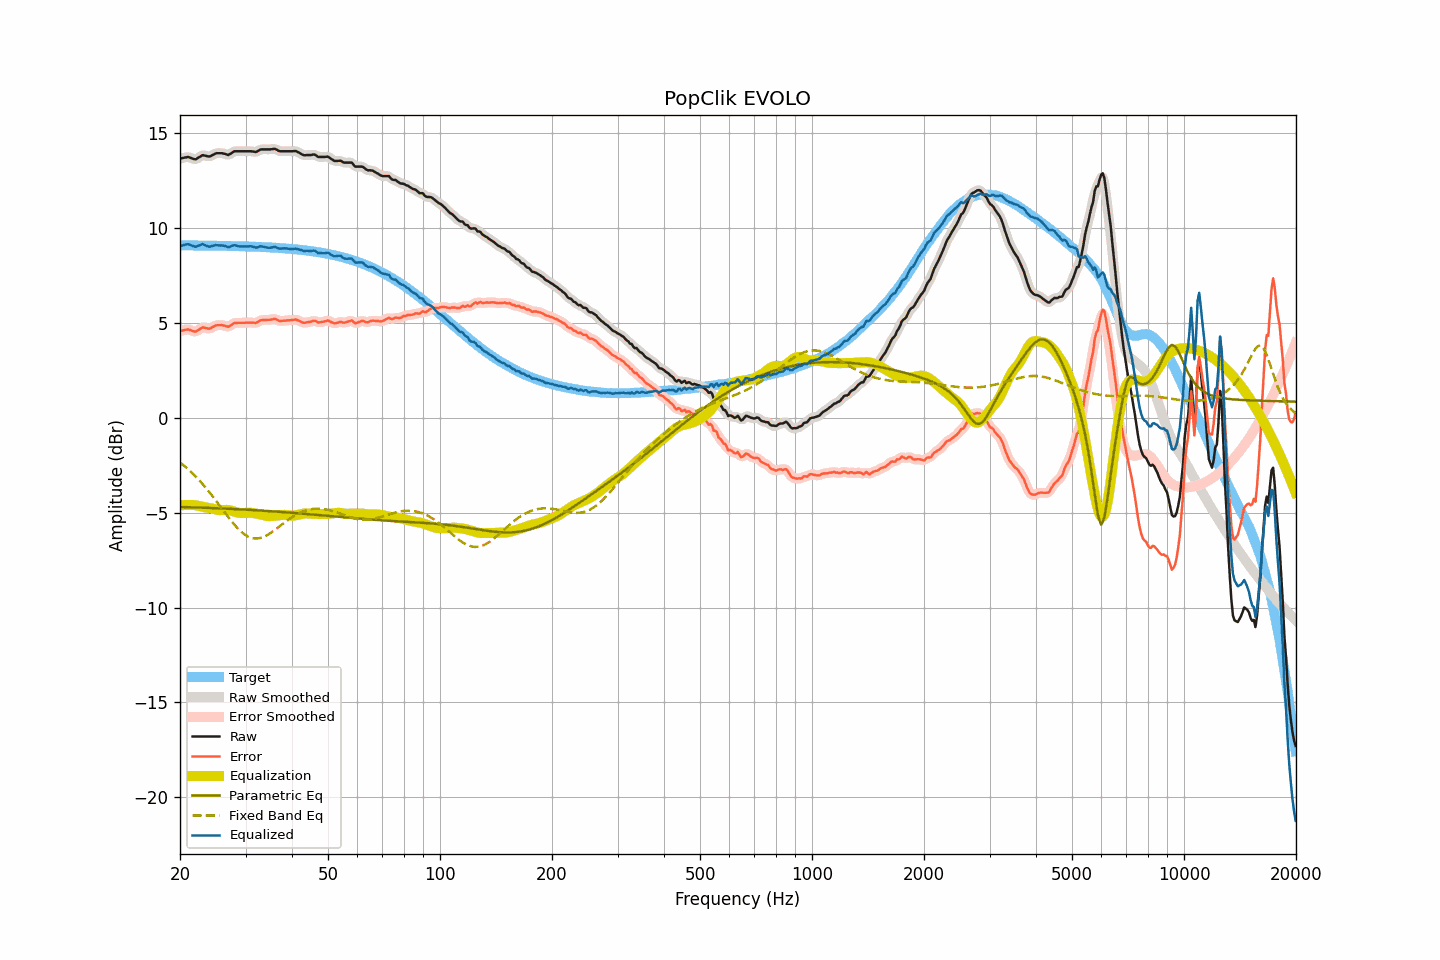

Data behind this chart, as committed beside it:
frequency, raw, smoothed, error, error_smoothed, equalization, parametric_eq, fixed_band_eq, equalized_raw, equalized_smoothed, target
20.00, 13.66, 13.65, 4.57, 4.56, -4.62, -4.70, -2.35, 9.04, 9.03, 9.09
20.20, 13.68, 13.68, 4.59, 4.59, -4.61, -4.70, -2.42, 9.07, 9.07, 9.09
20.40, 13.70, 13.70, 4.61, 4.62, -4.60, -4.70, -2.49, 9.10, 9.10, 9.09
20.61, 13.72, 13.72, 4.63, 4.63, -4.60, -4.71, -2.56, 9.12, 9.12, 9.09
20.81, 13.73, 13.73, 4.64, 4.65, -4.59, -4.71, -2.63, 9.14, 9.14, 9.09
21.02, 13.75, 13.73, 4.66, 4.65, -4.59, -4.71, -2.71, 9.16, 9.14, 9.09
21.23, 13.72, 13.72, 4.63, 4.63, -4.59, -4.71, -2.78, 9.12, 9.13, 9.09
21.44, 13.69, 13.69, 4.60, 4.61, -4.60, -4.72, -2.86, 9.09, 9.09, 9.08
21.66, 13.66, 13.65, 4.57, 4.57, -4.60, -4.72, -2.94, 9.06, 9.06, 9.08
21.87, 13.63, 13.64, 4.55, 4.55, -4.60, -4.72, -3.03, 9.03, 9.03, 9.08
22.09, 13.63, 13.65, 4.55, 4.56, -4.61, -4.73, -3.12, 9.02, 9.03, 9.08
22.31, 13.69, 13.68, 4.61, 4.60, -4.63, -4.73, -3.21, 9.06, 9.05, 9.08
22.54, 13.74, 13.74, 4.66, 4.66, -4.65, -4.73, -3.30, 9.09, 9.09, 9.08
22.76, 13.79, 13.80, 4.71, 4.72, -4.67, -4.73, -3.39, 9.12, 9.12, 9.08
22.99, 13.85, 13.83, 4.77, 4.75, -4.69, -4.74, -3.49, 9.16, 9.13, 9.08
23.22, 13.83, 13.83, 4.75, 4.75, -4.71, -4.74, -3.58, 9.12, 9.12, 9.08
23.45, 13.81, 13.81, 4.73, 4.74, -4.73, -4.74, -3.68, 9.08, 9.09, 9.08
23.69, 13.79, 13.78, 4.71, 4.71, -4.74, -4.75, -3.79, 9.05, 9.04, 9.08
23.92, 13.77, 13.78, 4.69, 4.71, -4.75, -4.75, -3.89, 9.02, 9.03, 9.07
24.16, 13.79, 13.80, 4.72, 4.72, -4.76, -4.75, -4.00, 9.02, 9.03, 9.07
24.40, 13.84, 13.83, 4.77, 4.76, -4.78, -4.76, -4.11, 9.06, 9.05, 9.07
24.65, 13.88, 13.88, 4.81, 4.81, -4.80, -4.76, -4.22, 9.07, 9.08, 9.07
24.89, 13.93, 13.92, 4.86, 4.85, -4.83, -4.76, -4.33, 9.10, 9.09, 9.07
25.14, 13.95, 13.94, 4.88, 4.88, -4.85, -4.77, -4.44, 9.10, 9.09, 9.07
25.39, 13.95, 13.95, 4.88, 4.89, -4.87, -4.77, -4.55, 9.08, 9.09, 9.07
25.65, 13.95, 13.95, 4.88, 4.89, -4.87, -4.77, -4.67, 9.08, 9.08, 9.07
25.91, 13.95, 13.94, 4.88, 4.88, -4.86, -4.78, -4.78, 9.09, 9.08, 9.06
26.16, 13.93, 13.93, 4.87, 4.87, -4.85, -4.78, -4.89, 9.07, 9.07, 9.06
26.43, 13.91, 13.90, 4.85, 4.84, -4.85, -4.79, -5.01, 9.06, 9.05, 9.06
26.69, 13.88, 13.88, 4.82, 4.82, -4.85, -4.79, -5.12, 9.03, 9.02, 9.06
26.96, 13.85, 13.87, 4.79, 4.81, -4.86, -4.79, -5.23, 8.99, 9.01, 9.06
27.23, 13.90, 13.90, 4.84, 4.84, -4.88, -4.80, -5.34, 9.02, 9.02, 9.06
27.50, 13.95, 13.95, 4.89, 4.90, -4.90, -4.80, -5.45, 9.05, 9.05, 9.05
27.77, 14.01, 14.00, 4.96, 4.95, -4.92, -4.81, -5.55, 9.08, 9.08, 9.05
28.05, 14.05, 14.04, 5.00, 4.99, -4.95, -4.81, -5.65, 9.10, 9.09, 9.05
28.33, 14.05, 14.05, 5.00, 5.01, -4.98, -4.82, -5.74, 9.07, 9.07, 9.05
28.62, 14.05, 14.05, 5.00, 5.01, -5.00, -4.82, -5.84, 9.05, 9.05, 9.05
28.90, 14.05, 14.05, 5.01, 5.01, -5.01, -4.82, -5.92, 9.04, 9.04, 9.04
29.19, 14.05, 14.05, 5.01, 5.01, -5.02, -4.83, -6.00, 9.03, 9.03, 9.04
29.48, 14.05, 14.05, 5.01, 5.01, -5.02, -4.83, -6.07, 9.03, 9.03, 9.04
29.78, 14.05, 14.05, 5.01, 5.01, -5.02, -4.84, -6.14, 9.03, 9.03, 9.04
30.08, 14.05, 14.05, 5.02, 5.02, -5.01, -4.84, -6.19, 9.03, 9.03, 9.03
30.38, 14.05, 14.05, 5.02, 5.02, -5.01, -4.85, -6.25, 9.04, 9.04, 9.03
30.68, 14.05, 14.05, 5.02, 5.02, -5.01, -4.85, -6.28, 9.04, 9.04, 9.03
30.99, 14.05, 14.05, 5.02, 5.02, -5.01, -4.86, -6.32, 9.04, 9.04, 9.02
31.30, 14.04, 14.03, 5.02, 5.01, -5.01, -4.86, -6.34, 9.02, 9.02, 9.02
31.61, 14.03, 14.02, 5.01, 5.00, -5.03, -4.87, -6.36, 9.00, 9.00, 9.02
31.93, 14.01, 14.02, 4.99, 5.01, -5.04, -4.87, -6.36, 8.97, 8.98, 9.02
32.24, 14.04, 14.05, 5.03, 5.04, -5.06, -4.88, -6.36, 8.98, 8.99, 9.01
32.57, 14.09, 14.09, 5.08, 5.08, -5.08, -4.88, -6.35, 9.01, 9.01, 9.01
32.89, 14.14, 14.13, 5.13, 5.12, -5.10, -4.89, -6.33, 9.04, 9.03, 9.00
33.22, 14.15, 14.15, 5.15, 5.15, -5.12, -4.89, -6.31, 9.03, 9.03, 9.00
33.55, 14.15, 14.15, 5.15, 5.16, -5.14, -4.90, -6.28, 9.01, 9.01, 9.00
33.89, 14.15, 14.15, 5.16, 5.16, -5.16, -4.90, -6.24, 8.99, 8.99, 8.99
34.23, 14.15, 14.15, 5.16, 5.16, -5.17, -4.91, -6.19, 8.97, 8.97, 8.99
34.57, 14.15, 14.15, 5.16, 5.16, -5.18, -4.92, -6.14, 8.96, 8.96, 8.98
34.92, 14.15, 14.15, 5.17, 5.17, -5.19, -4.92, -6.09, 8.96, 8.97, 8.98
35.27, 14.16, 14.16, 5.18, 5.19, -5.18, -4.93, -6.03, 8.98, 8.98, 8.97
35.62, 14.17, 14.17, 5.20, 5.20, -5.18, -4.93, -5.97, 8.99, 8.99, 8.97
35.97, 14.18, 14.16, 5.21, 5.20, -5.17, -4.94, -5.91, 9.01, 9.00, 8.96
... 635 more rows
